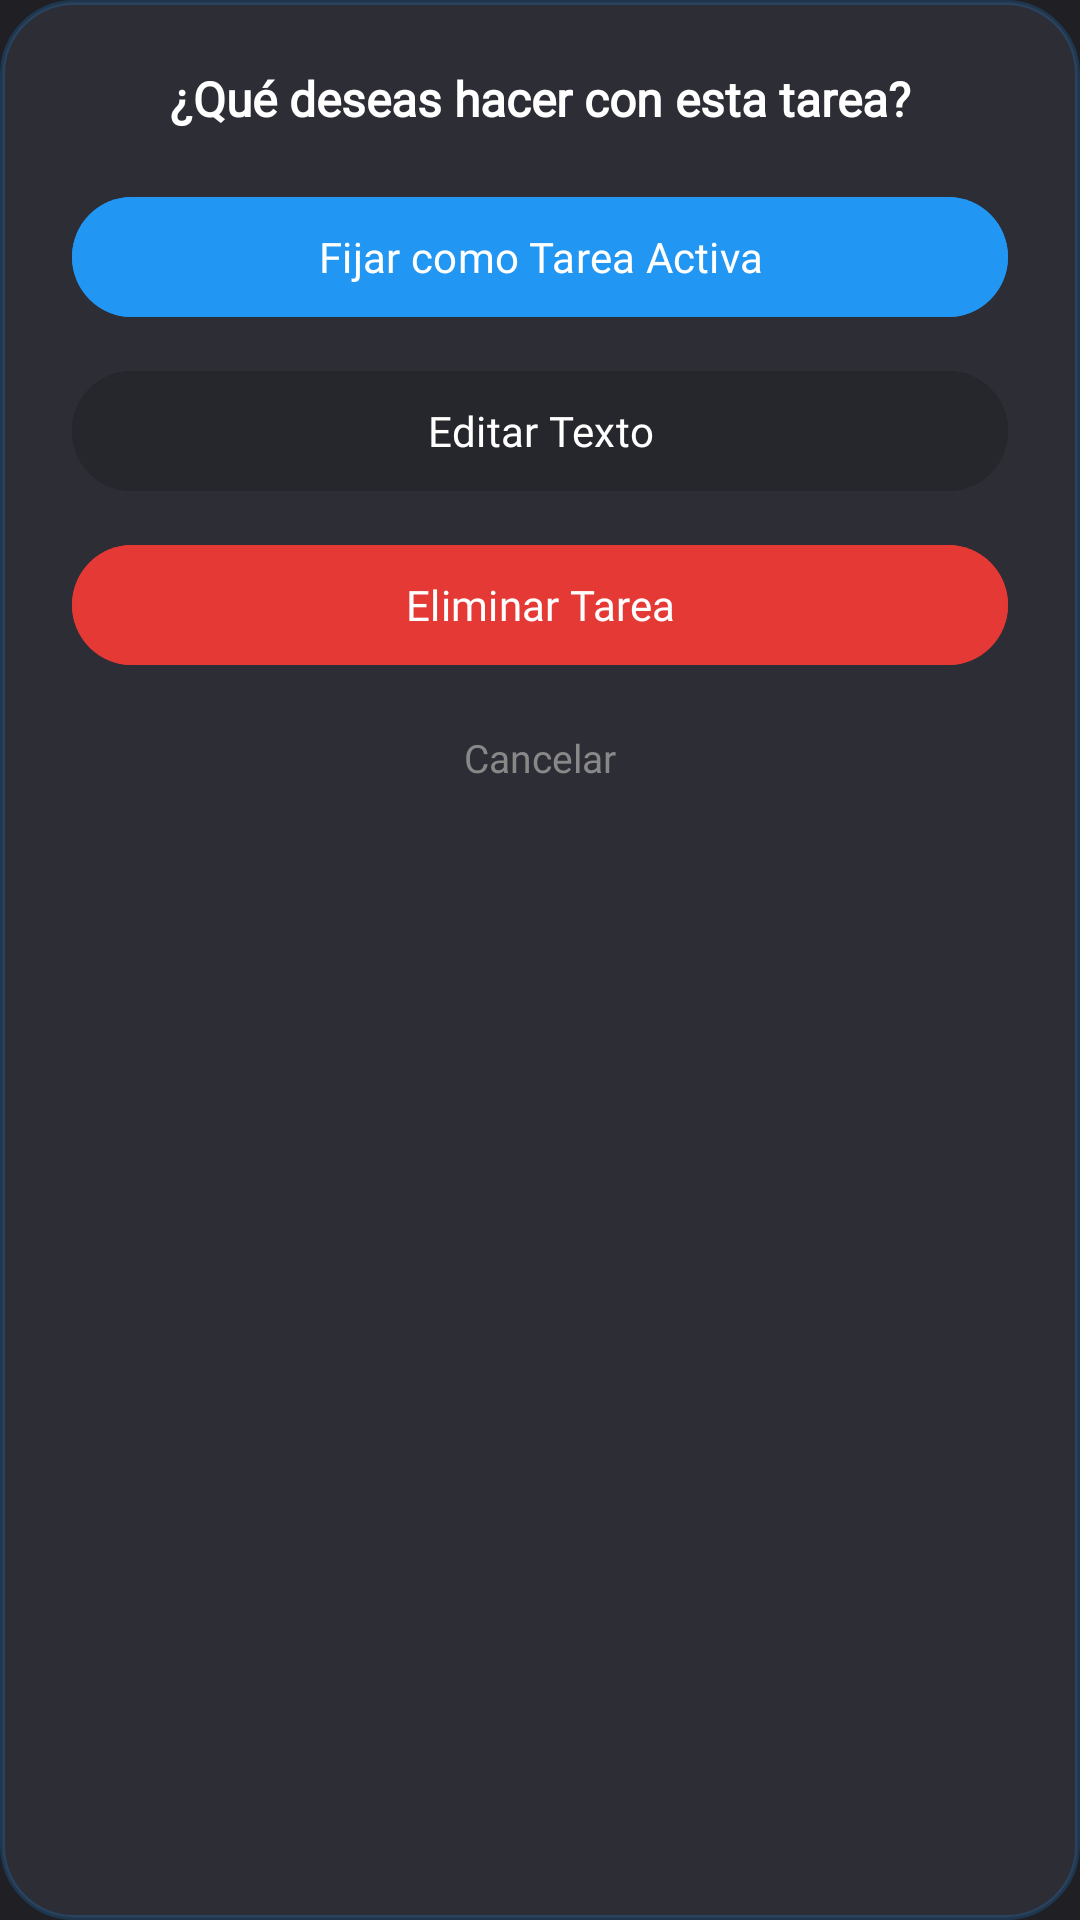

This screen was rendered from an Android layout file. Write that file and the resources it references.
<!-- AndroidManifest.xml: application theme Theme.Pomodoro -->
<!-- res/layout/dialog_opciones_tarea.xml -->
<?xml version="1.0" encoding="utf-8"?>
<androidx.constraintlayout.widget.ConstraintLayout
    xmlns:android="http://schemas.android.com/apk/res/android"
    xmlns:app="http://schemas.android.com/apk/res-auto"
    android:layout_width="300dp"
    android:layout_height="wrap_content"
    android:layout_margin="36dp"
    android:background="@drawable/bg_tarjeta_permiso"
    android:paddingHorizontal="24dp"
    android:paddingVertical="22dp">

    <TextView
        android:id="@+id/tvTituloOpcionesTarea"
        android:layout_width="0dp"
        android:layout_height="wrap_content"
        android:fontFamily="@font/poppins_semibold"
        android:gravity="center"
        android:text="¿Qué deseas hacer con esta tarea?"
        android:textColor="?attr/themeTextoPrimario"
        android:textSize="16sp"
        android:textStyle="bold"
        app:layout_constraintEnd_toEndOf="parent"
        app:layout_constraintStart_toStartOf="parent"
        app:layout_constraintTop_toTopOf="parent" />

    <com.google.android.material.button.MaterialButton
        android:id="@+id/btnFijarTarea"
        android:layout_width="0dp"
        android:layout_height="48dp"
        android:layout_marginTop="18dp"
        android:backgroundTint="?attr/themeAcento"
        android:fontFamily="@font/poppins_semibold"
        android:text="Fijar como Tarea Activa"
        android:textAllCaps="false"
        android:textColor="?attr/themeSobreAcento"
        app:cornerRadius="24dp"
        app:layout_constraintEnd_toEndOf="parent"
        app:layout_constraintStart_toStartOf="parent"
        app:layout_constraintTop_toBottomOf="@id/tvTituloOpcionesTarea" />

    <com.google.android.material.button.MaterialButton
        android:id="@+id/btnEditarTarea"
        android:layout_width="0dp"
        android:layout_height="48dp"
        android:layout_marginTop="10dp"
        android:backgroundTint="?attr/themeFondoTarjeta"
        android:fontFamily="@font/poppins_semibold"
        android:text="Editar Texto"
        android:textAllCaps="false"
        android:textColor="?attr/themeTextoPrimario"
        app:cornerRadius="24dp"
        app:layout_constraintEnd_toEndOf="parent"
        app:layout_constraintStart_toStartOf="parent"
        app:layout_constraintTop_toBottomOf="@id/btnFijarTarea" />

    <com.google.android.material.button.MaterialButton
        android:id="@+id/btnEliminarTarea"
        android:layout_width="0dp"
        android:layout_height="48dp"
        android:layout_marginTop="10dp"
        android:backgroundTint="@color/color_rojo_peligro"
        android:fontFamily="@font/poppins_semibold"
        android:text="Eliminar Tarea"
        android:textAllCaps="false"
        android:textColor="?attr/themeSobreAcento"
        app:cornerRadius="24dp"
        app:layout_constraintEnd_toEndOf="parent"
        app:layout_constraintStart_toStartOf="parent"
        app:layout_constraintTop_toBottomOf="@id/btnEditarTarea" />

    <TextView
        android:id="@+id/tvCancelarOpcionesTarea"
        android:layout_width="wrap_content"
        android:layout_height="wrap_content"
        android:layout_marginTop="14dp"
        android:padding="4dp"
        android:fontFamily="@font/poppins_regular"
        android:text="Cancelar"
        android:textColor="?attr/themeTextoTerciario"
        android:textSize="13sp"
        app:layout_constraintEnd_toEndOf="parent"
        app:layout_constraintStart_toStartOf="parent"
        app:layout_constraintTop_toBottomOf="@id/btnEliminarTarea" />

</androidx.constraintlayout.widget.ConstraintLayout>
<!-- resources referenced by this layout -->
<resources>
  <color name="color_rojo_peligro">#E53935</color>
  <!-- drawable bg_tarjeta_permiso (drawable) -->
  <?xml version="1.0" encoding="utf-8"?>
  <shape xmlns:android="http://schemas.android.com/apk/res/android"
      android:shape="rectangle">
      <solid android:color="?attr/themeFondoTarjetaSecundaria" />
      <corners android:radius="24dp" />
      <stroke android:width="1.5dp" android:color="?attr/themeAcentoOverlay20" />
  </shape>
  <style name="Theme.Pomodoro" parent="Theme.Pomodoro.Dark.Azul" />
  <style name="Theme.Pomodoro.Dark.Azul" parent="Theme.Pomodoro.Base.Oscuro">
          <item name="themeAcento">@color/acento_azul</item>
          <item name="themeAcentoClaro">@color/acento_azul_claro</item>
          <item name="themeAcentoContenedor">@color/acento_azul_contenedor_oscuro</item>
          <item name="themeAcentoOverlay10">@color/acento_azul_overlay_10</item>
          <item name="themeAcentoOverlay20">@color/acento_azul_overlay_20</item>
          <item name="colorPrimary">?attr/themeAcento</item>
          <item name="colorSecondary">?attr/themeAcento</item>
          <item name="colorSecondaryContainer">?attr/themeAcentoContenedor</item>
      </style>
  <color name="acento_azul">#2196F3</color>
  <color name="acento_azul_claro">#64B5F6</color>
  <color name="acento_azul_contenedor_oscuro">#1A3A5C</color>
  <color name="acento_azul_overlay_10">#1A2196F3</color>
  <color name="acento_azul_overlay_20">#332196F3</color>
  <color name="tema_oscuro_fondo_principal">#1F1F24</color>
  <color name="tema_oscuro_fondo_tarjeta">#26262D</color>
  <color name="tema_oscuro_fondo_tarjeta_secundaria">#2D2D36</color>
  <color name="tema_oscuro_fondo_barra_navegacion">#1E1E24</color>
  <color name="tema_oscuro_texto_primario">#FFFFFF</color>
  <color name="tema_oscuro_texto_secundario">#A0A0A0</color>
  <color name="tema_oscuro_texto_terciario">#888888</color>
  <color name="tema_oscuro_ripple">#DCDCDC</color>
  <color name="tema_oscuro_punto_inactivo">#33FFFFFF</color>
  <color name="tema_oscuro_ciclo_inactivo">#444444</color>
  <color name="tema_oscuro_icono_apagado">#8A8A8A</color>
  <color name="tema_oscuro_indicador_apagado">#5A5A5A</color>
  <color name="tema_oscuro_fondo_alerta">#1A0A0A</color>
  <color name="tema_oscuro_alerta_texto_secundario">#FFCDD2</color>
  <color name="tema_oscuro_alerta_texto_terciario">#FF8A80</color>
  <color name="white">#FFFFFFFF</color>
</resources>
